Run: headless pygame with SDL's dummy video driver; simulated clock (each Clock.tick advances the game by its frame time, no real sleeping); random seed 0; keys injected as events and as key.get_pressed() state; no mouse input.
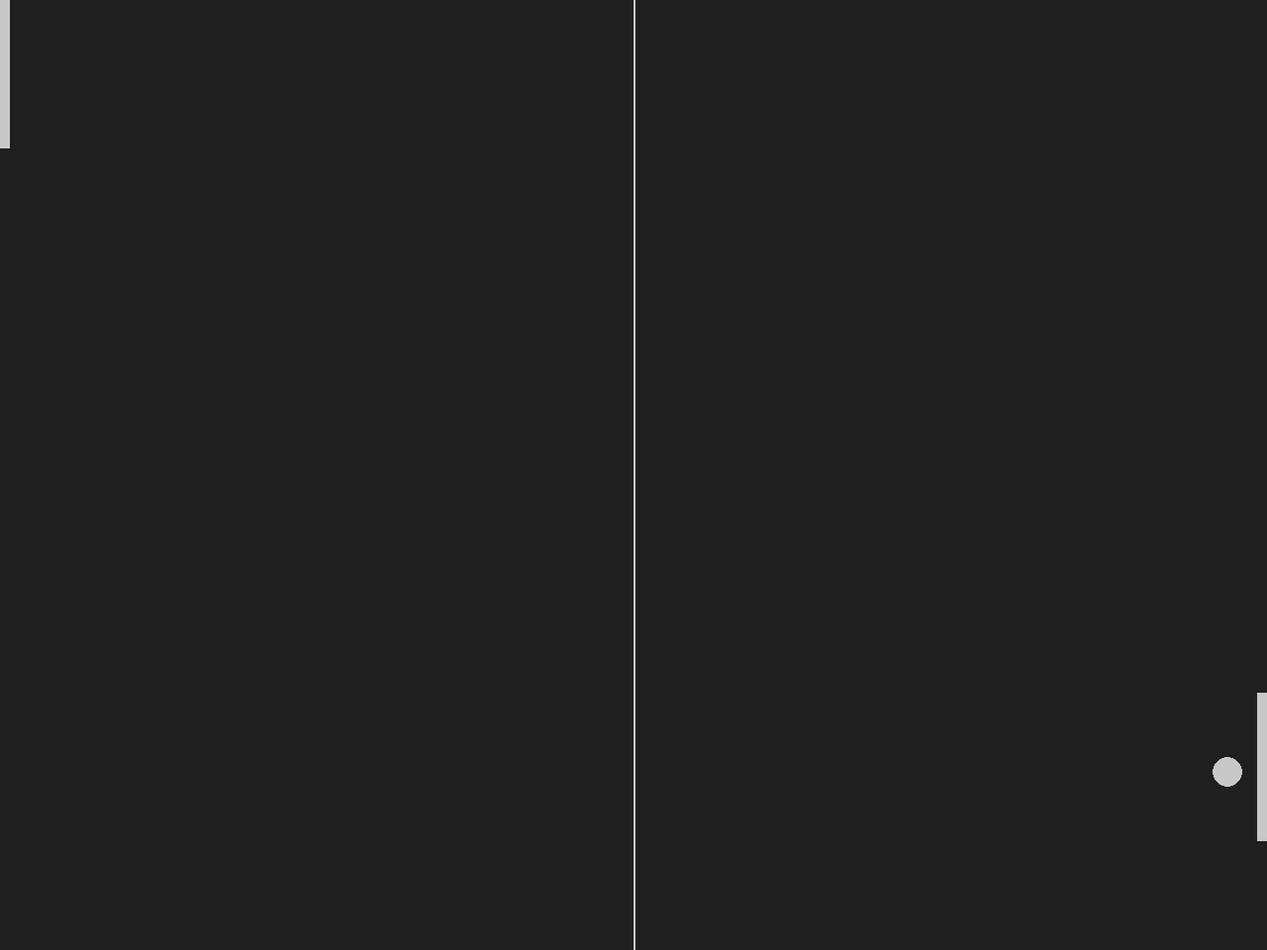
Frame 1 of 4 · flips 1–60 · no input
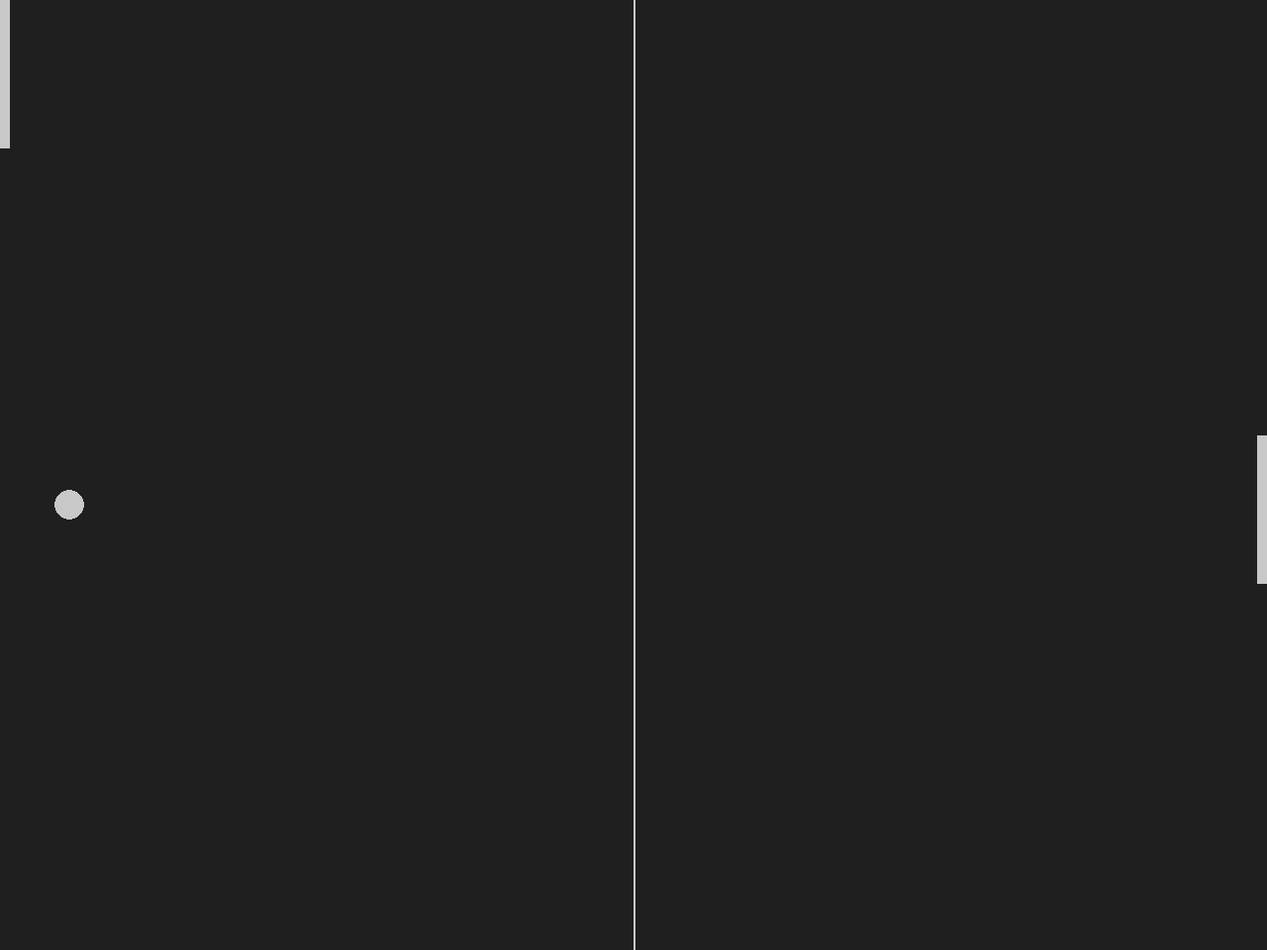
Frame 2 of 4 · flips 61–180 · tapped SPACE, RETURN · held RIGHT (→), D
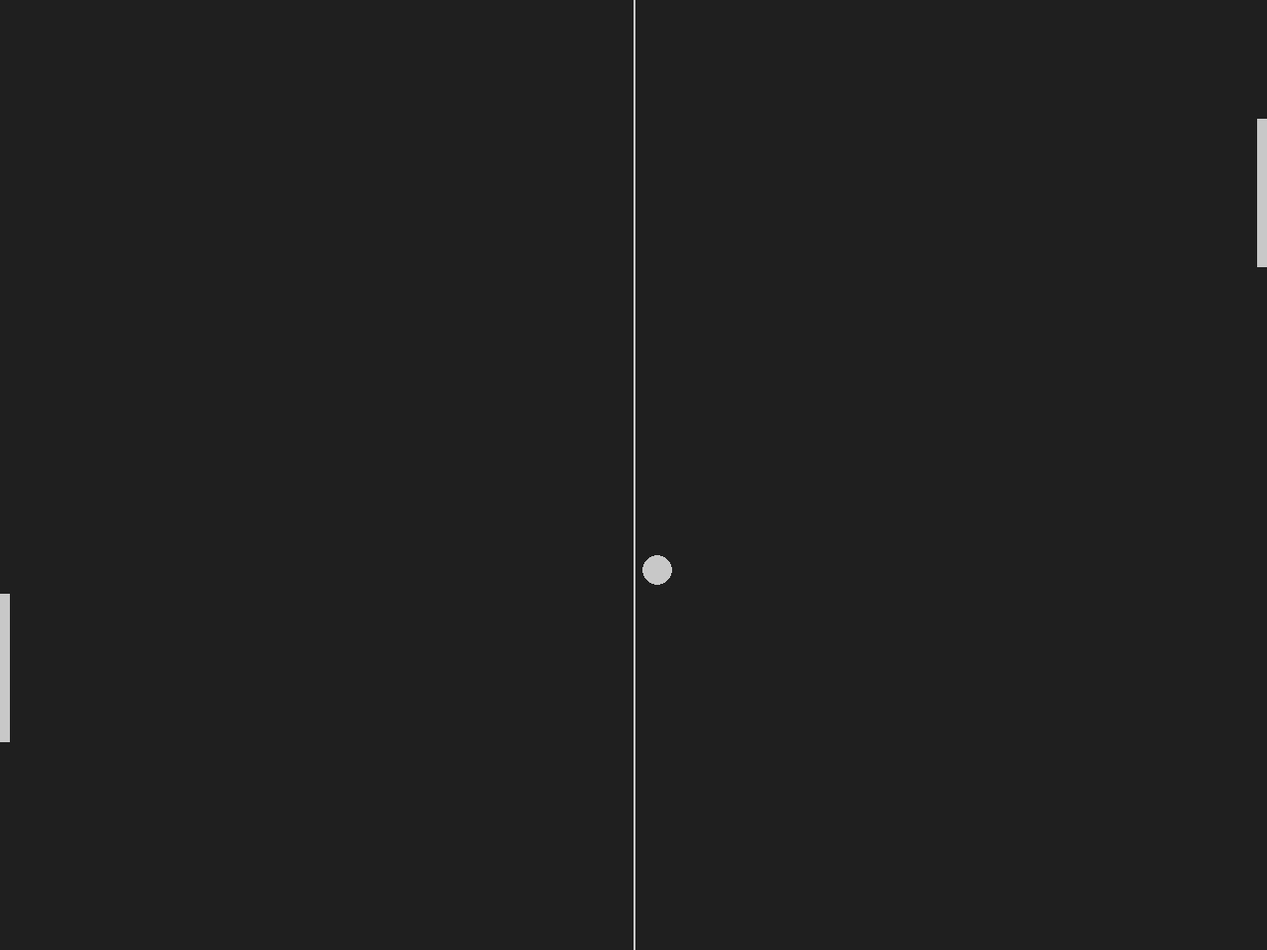
Frame 3 of 4 · flips 181–300 · held DOWN (↓), S
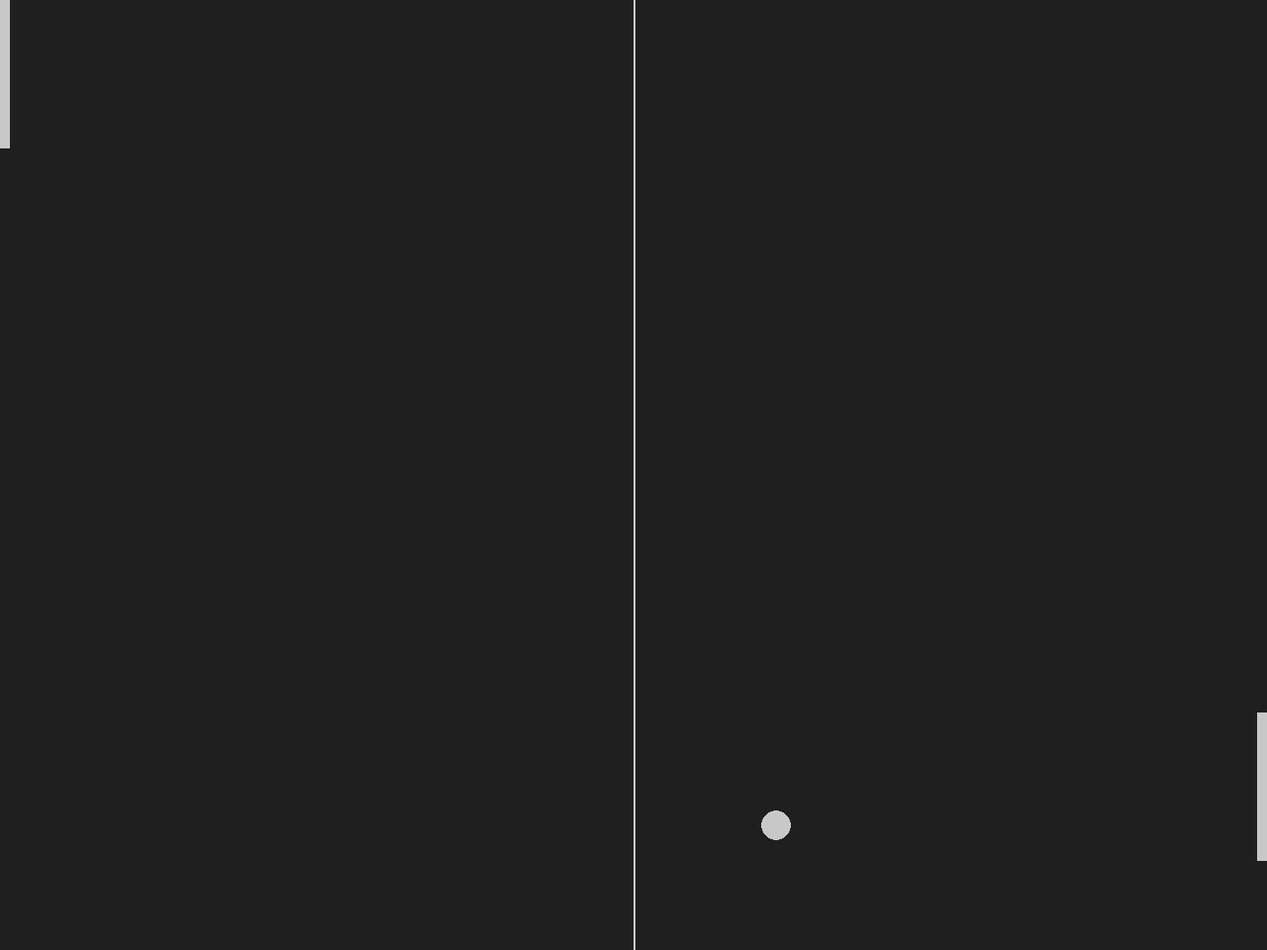
Frame 4 of 4 · flips 301–420 · held LEFT (←), A, UP (↑), W

The pygame program that drew these frames:

# used to close the program
import math
import random
import sys

import pygame


# TODO add a game class
# TODO separate them to different classes
class DrawableRect:
    def __init__(self, coordinate, width, height, color):
        self.color = color
        self.rect = pygame.Rect(coordinate[0], coordinate[1], width, height)

    def draw(self, surface):
        pygame.draw.rect(surface, self.color, self.rect)

    def get_rect(self):
        return self.rect


class Ball(DrawableRect):
    def __init__(self, width, color, coordinate, initial_movement):
        super().__init__(coordinate, width, width, color)
        self.init_coordinate = coordinate
        self.vector = initial_movement

    # draw ellipse instead of rect
    def draw(self, surface):
        pygame.draw.ellipse(surface, self.color, self.rect)

    # players are not moving, their positions are fixed
    def update_position(self, surface, left_player, right_player):
        # 1) calculate the position without colision
        # 2) if there's collision, fix the trajectory
        # 3) check again, if out of bound, BREAK

        # 1)
        # return a new rectangle with the new position
        new_rect = self.rect.move(self.vector)
        # 2)
        # 2.1) y axis
        surface_rect = surface.get_rect()
        # python assignment doesn't return (unlike c/c++) if x=y vs if x==y
        if surface_rect.top - new_rect.top > 0:
            new_rect.move_ip(0, (surface_rect.top - new_rect.top) * 2)  # move down
            self.vector.y *= -1
        elif new_rect.bottom - surface_rect.bottom > 0:
            new_rect.move_ip(0, -(new_rect.bottom - surface_rect.bottom) * 2)  # move up
            self.vector.y *= -1
        # 2.2) x axis
        if new_rect.colliderect(left_player):
            new_rect.move_ip((left_player.right - new_rect.left) * 2, 0)  # move right
            self.vector.x *= -1
        elif new_rect.colliderect(right_player):
            new_rect.move_ip(-(new_rect.right - right_player.left) * 2, 0)  # move left
            self.vector.x *= -1
        # 3)
        if not surface_rect.contains(new_rect):  # gg
            # reset the ball
            self.rect.x = self.init_coordinate[0]
            self.rect.y = self.init_coordinate[1]
            # random trajectory
            # TODO display trajectory
            speed = self.vector.magnitude()
            self.vector.x = random.uniform(round(speed), -round(speed))
            self.vector.y = random.uniform(round(speed), -round(speed))
        else:
            # self.vector is already updated
            self.rect = new_rect


class Player(DrawableRect):
    def __init__(self, coordinate, speed, width, height, color):
        super().__init__(coordinate, width, height, color)
        self.speed = speed  # baisically vector_y

    def update_position(self, surface):
        # NOTE: alternative
        # event.type = pygame.KEYDOWN, event.key == pygame.KEY_DOWN -> set player movement, keyup -> player stops
        # holding key does not trigger an event
        keys = pygame.key.get_pressed()
        # all the key BEING pressed
        if keys[pygame.K_UP]:
            self.rect.top = max(self.rect.top - self.speed, 0)
        elif keys[pygame.K_DOWN]:
            self.rect.bottom = min(surface.get_height(), self.rect.bottom + self.speed)


# TODO smarter AI that predicts the future
class AIPlayer(Player):
    def update_position(self, surface, ball_rect):
        if self.rect.centery > ball_rect.centery:
            self.rect.top = max(self.rect.top - self.speed, 0)
        elif self.rect.centery < ball_rect.centery:
            self.rect.bottom = min(surface.get_height(), self.rect.bottom + self.speed)


# setup
pygame.init()
clock = pygame.time.Clock()

SCREEN_WIDTH = 1280
SCREEN_HEIGHT = 960
BACKGROUND = pygame.Color("grey12")
LIGHT_GREY = (200, 200, 200)
SCREEN = pygame.display.set_mode((SCREEN_WIDTH, SCREEN_HEIGHT))
pygame.display.set_caption("Pong")

BALL_WIDTH = 30
# surface, extra layer that holds material
# display surface (only1) + regular surface (infinite)

ball = Ball(
    BALL_WIDTH,
    LIGHT_GREY,
    ((SCREEN_WIDTH - BALL_WIDTH) // 2, (SCREEN_HEIGHT - BALL_WIDTH) // 2),
    pygame.math.Vector2(10, 5),  # TODO gets more difficult over time
    # TODO winner use the mouse to control the destination
)

# (x,y,w,h)
PLAYER_WIDTH = 10
PLAYER_HEIGHT = 150
PLAYER_SPEED = 5
# different concept, rect, rect can be put around shape and surfaces
# like a selector in photoshop
player = Player((0, 0), PLAYER_SPEED, PLAYER_WIDTH, PLAYER_HEIGHT, LIGHT_GREY)
# TODO, make copy constructor
opponent = AIPlayer(
    (
        SCREEN_WIDTH - PLAYER_WIDTH,
        SCREEN_HEIGHT - PLAYER_HEIGHT,
    ),
    PLAYER_SPEED,
    PLAYER_WIDTH,
    PLAYER_HEIGHT,
    LIGHT_GREY,
)

# game loop
# (react to user input,
# update the code [setup],
# then render the screen)
while True:
    # all user interation == events
    # return fetched events also discard them from the event queue
    # next event.get() will be different
    for event in pygame.event.get():
        if event.type == pygame.QUIT:
            pygame.quit()
            sys.exit()

    # update position of the drawables
    player.update_position(SCREEN)
    opponent.update_position(SCREEN, ball.get_rect())
    ball.update_position(SCREEN, player.get_rect(), opponent.get_rect())

    # main display surface, only a single one
    # pygame.draw ==> directly on display

    # multiple surfaces (attach to display)
    # can draw / put pictures onto a surface

    # Visuals, draw ontop of eachothers
    # rect, put around shapes/surfaces ???
    # pygame.draw(surface, color, rect)
    SCREEN.fill(BACKGROUND)
    # NOTE: pygame.draw draw directly on the display
    # NOTE: draw takes a surface, color, rectangle
    player.draw(SCREEN)
    opponent.draw(SCREEN)
    ball.draw(SCREEN)
    pygame.draw.line(
        SCREEN,
        LIGHT_GREY,
        (SCREEN_WIDTH // 2, 0),
        (SCREEN_WIDTH // 2, SCREEN_HEIGHT),
        2,
    )
    pygame.display.flip()
    # limits how fast the loop runs, 60fps
    # NOTE: computer do the while loop as fast as possible
    # result will then vary per machine
    clock.tick(60)
